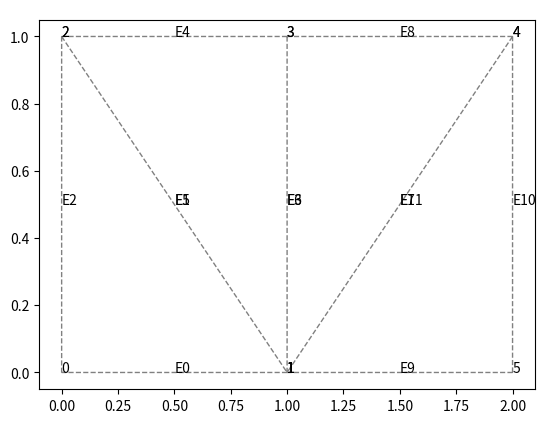
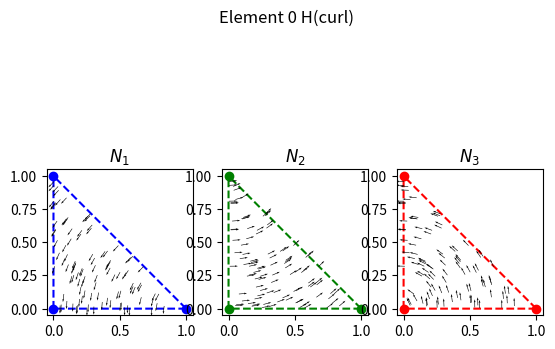
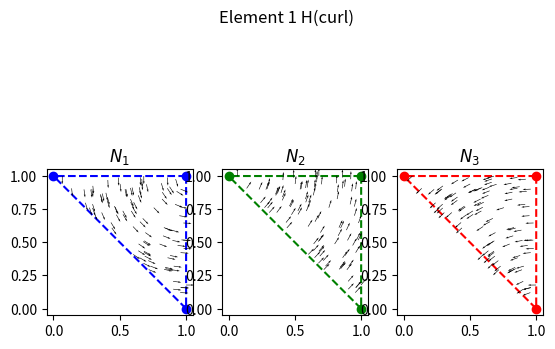
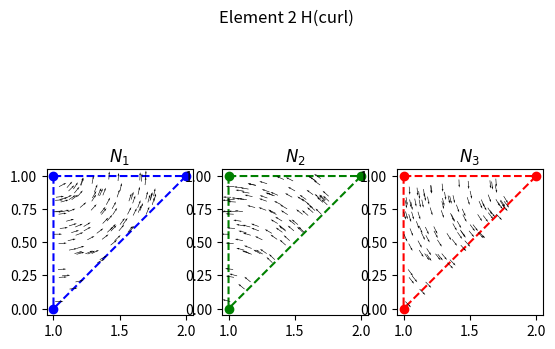
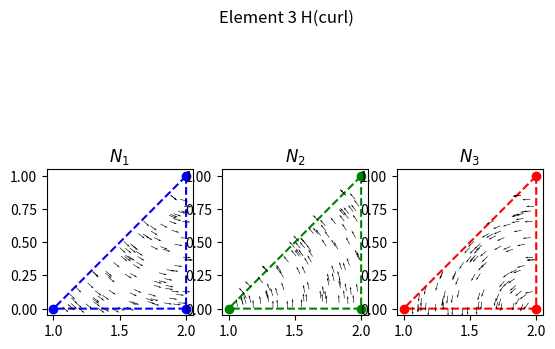
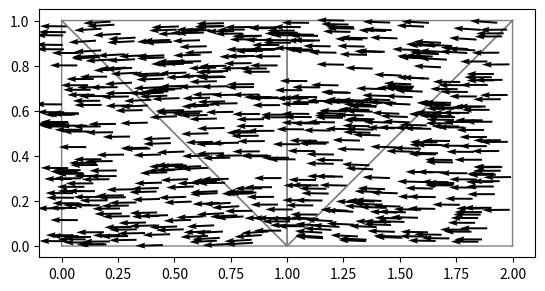

Source code (Python) for these figures, in order:
import numpy as np
import matplotlib.tri as tri
import matplotlib.pyplot as plt

np.set_printoptions(precision=2, linewidth=200)


def get_node_coords(element, edge_conn, elem_edge_conn, X):
    # Extract the edges
    E1 = elem_edge_conn[element][0]
    E2 = elem_edge_conn[element][1]
    E3 = elem_edge_conn[element][2]

    nodes_edge1 = edge_conn[E1]
    nodes_edge2 = edge_conn[E2]
    nodes_edge3 = edge_conn[E3]

    # Comine the edges based on the elem_edge_conn
    nodes = [
        nodes_edge1[0],
        nodes_edge1[1],
        nodes_edge2[0],
        nodes_edge2[1],
        nodes_edge3[0],
        nodes_edge3[1],
    ]

    # Extract the unique node tags in the order of the edge connectivity
    n1_tag = nodes_edge1[0]
    n2_tag = nodes_edge2[0]
    n3_tag = nodes_edge3[0]

    # Extract the coordinates
    n1_coord = X[n1_tag]
    n2_coord = X[n2_tag]
    n3_coord = X[n3_tag]
    return n1_coord, n2_coord, n3_coord


def TriangleGuassianQuadrature(element, edge_conn, elem_edge_conn, X, idx, idy):
    # Get the node coordinates for the element.
    n1_coord, n2_coord, n3_coord = get_node_coords(
        element, edge_conn, elem_edge_conn, X
    )

    pts = np.array([[1 / 3, 1 / 3, 1 / 3]])
    wts = np.array([1.0])
    I = 0.0
    for m in range(len(wts)):
        wt = wts[m]

        L = pts[m]
        L1 = L[0]
        L2 = L[1]
        L3 = L[2]

        # Extract x and y values for each node
        x1 = n1_coord[0]
        y1 = n1_coord[1]

        x2 = n2_coord[0]
        y2 = n2_coord[1]

        x3 = n3_coord[0]
        y3 = n3_coord[1]

        # Compute the point to evalute the shape functions at
        x = x1 * L1 + x2 * L2 + x3 * L3
        y = y1 * L1 + y2 * L2 + y3 * L3

        # Compute the shape stuff
        N1, N2, N3, curlN1, curlN2, curlN3, area = eval_shape_funcs(
            n1_coord, n2_coord, n3_coord, x, y
        )

        # Accumulate
        N = [N1, N2, N3]
        curlN = [curlN1, curlN2, curlN3]

        I += wt * (curlN[idx] * curlN[idy] + np.dot(N[idx], N[idy])) * area
    return I


def eval_shape_funcs(n1_coord, n2_coord, n3_coord, x, y):
    # Extract x and y values for each node
    x1 = n1_coord[0]
    y1 = n1_coord[1]

    x2 = n2_coord[0]
    y2 = n2_coord[1]

    x3 = n3_coord[0]
    y3 = n3_coord[1]

    # Element coefficiencts
    a1 = x2 * y3 - y2 * x3
    a2 = x3 * y1 - y3 * x1
    a3 = x1 * y2 - y1 * x2

    b1 = y2 - y3
    b2 = y3 - y1
    b3 = y1 - y2

    c1 = x3 - x2
    c2 = x1 - x3
    c3 = x2 - x1

    # Area of an element
    area = 0.5 * (b1 * c2 - b2 * c1)
    assert area > 0

    # Compute the length of each edge
    length = lambda x1, y1, x2, y2: np.sqrt((x1 - x2) ** 2 + (y1 - y2) ** 2)
    l1 = length(x1, y1, x2, y2)
    l2 = length(x2, y2, x3, y3)
    l3 = length(x3, y3, x1, y1)

    # Collect information and return them
    a = [a1, a2, a3]  # a term coeffs
    b = [b1, b2, b3]  # b term coeffs
    c = [c1, c2, c3]  # c term coeffs
    l = [l1, l2, l3]  # lengths

    # Area coordinate derivatives
    gradL1 = np.array([b[0], c[0]])  # ∇L_1
    gradL2 = np.array([b[1], c[1]])  # ∇L_2
    gradL3 = np.array([b[2], c[2]])  # ∇L_3

    # Area coordinate function eval at point (x,y)
    alpha = 1 / (2 * area)
    L1 = alpha * (a[0] + b[0] * x + c[0] * y)
    L2 = alpha * (a[1] + b[1] * x + c[1] * y)
    L3 = alpha * (a[2] + b[2] * x + c[2] * y)

    # Compute the shape function
    N1 = (L1 * gradL2 - L2 * gradL1) * l[0]
    N2 = (L2 * gradL3 - L3 * gradL2) * l[1]
    N3 = (L3 * gradL1 - L1 * gradL3) * l[2]

    # Compute the curl of the shape functions
    curlN1 = (l[0] / (2 * area)) * (
        (b[0] * c[1] - b[1] * c[0]) - (c[0] * b[1] - c[1] * b[0])
    )

    curlN2 = (l[1] / (2 * area)) * (
        (b[1] * c[2] - b[2] * c[1]) - (c[1] * b[2] - c[2] * b[1])
    )

    curlN3 = (l[2] / (2 * area)) * (
        (b[2] * c[0] - b[0] * c[2]) - (c[2] * b[0] - c[0] * b[2])
    )

    return N1, N2, N3, curlN1, curlN2, curlN3, area


# Barycenter sampling
def barycenter_sampling(n1_coord, n2_coord, n3_coord):
    """
    Reference element: new_point = (x, y)
    P1 = (x,y) for node 1
    P2 = (x,y) for node 2
    P3 = (x,y) for node 3
    """
    P1 = n1_coord
    P2 = n2_coord
    P3 = n3_coord

    r1 = np.random.rand()
    r2 = np.random.rand()
    # Ensure uniform distribution in triangle
    if r1 + r2 > 1:
        r1 = 1 - r1
        r2 = 1 - r2

    new_point = (1 - r1 - r2) * P1 + r1 * P2 + r2 * P3
    return new_point[0], new_point[1]  # xi and eta frame


def visualize_element_basis(element, edge_conn, elem_edge_conn, X, title=None):
    # Get the node coordinates for the element.
    n1_coord, n2_coord, n3_coord = get_node_coords(
        element, edge_conn, elem_edge_conn, X
    )

    # Initialize plot
    fig, ax = plt.subplots(ncols=3)

    # Plot the mesh
    triang = tri.Triangulation(
        [n1_coord[0], n2_coord[0], n3_coord[0]],
        [n1_coord[1], n2_coord[1], n3_coord[1]],
        [[0, 1, 2]],
    )
    ax[0].triplot(triang, "bo--")
    ax[1].triplot(triang, "go--")
    ax[2].triplot(triang, "ro--")

    # Compute the vector field inside the element
    npts = 100  # total number of points in the vector field
    for i in range(npts):
        # Get the x, y point in the triangle to evaluate the shape function
        x, y = barycenter_sampling(n1_coord, n2_coord, n3_coord)

        # Evaluate the shape funcs
        N1, N2, N3, curlN1, curlN2, curlN3, area = eval_shape_funcs(
            n1_coord, n2_coord, n3_coord, x, y
        )

        # Update the plot
        ax[0].quiver(x, y, N1[0], N1[1], width=4e-3)
        ax[1].quiver(x, y, N2[0], N2[1], width=4e-3)
        ax[2].quiver(x, y, N3[0], N3[1], width=4e-3)

    ax[0].set_aspect("equal")
    ax[1].set_aspect("equal")
    ax[2].set_aspect("equal")
    ax[0].set_title(r"$N_1$")
    ax[1].set_title(r"$N_2$")
    ax[2].set_title(r"$N_3$")
    fig.suptitle(title)
    plt.savefig(title + ".jpg", dpi=800)
    return


def plot_element_solution(
    element,
    edge_conn,
    elem_edge_conn,
    X,
    soln,
    fix,
    ax,
    signs=[1.0, 1.0, 1.0],
):
    # Get the node coordinates for the element.
    n1_coord, n2_coord, n3_coord = get_node_coords(
        element, edge_conn, elem_edge_conn, X
    )

    # Plot the element mesh
    triang = tri.Triangulation(
        [n1_coord[0], n2_coord[0], n3_coord[0]],
        [n1_coord[1], n2_coord[1], n3_coord[1]],
        [[0, 1, 2]],
    )
    ax.triplot(triang, color="grey", linestyle="-", linewidth=1.0)

    # Compute the vector field inside the element
    npts = 150  # total number of points in the vector field
    for i in range(npts):
        # Get the x, y point in the triangle to evaluate the shape function
        x, y = barycenter_sampling(n1_coord, n2_coord, n3_coord)

        # Evaluate the shape funcs
        N1, N2, N3, curlN1, curlN2, curlN3, area = eval_shape_funcs(
            n1_coord, n2_coord, n3_coord, x, y
        )

        E = signs[0] * N1 * soln[0] + signs[1] * N2 * soln[1] + signs[2] * N3 * soln[2]

        # Update the plot
        ax.quiver(x, y, E[0], E[1], width=4e-3)

    ax.set_aspect("equal")
    return


def plot_mesh(X, elem_conn, edge_conn, elem_edge_conn):
    fig, ax = plt.subplots()
    triang = tri.Triangulation(X[:, 0], X[:, 1], elem_conn)
    ax.triplot(triang, color="grey", linestyle="--", linewidth=1.0)

    # Plot the node tags for each element
    for e in range(len(elem_conn)):
        elem_node_tags = elem_conn[e]
        n1_tag = elem_node_tags[0]
        n2_tag = elem_node_tags[1]
        n3_tag = elem_node_tags[2]
        plt.text(X[n1_tag, 0], X[n1_tag, 1], f"{n1_tag}")
        plt.text(X[n2_tag, 0], X[n2_tag, 1], f"{n2_tag}")
        plt.text(X[n3_tag, 0], X[n3_tag, 1], f"{n3_tag}")

    # Plot the edges for each element
    for e in range(len(elem_conn)):
        edge_tags = elem_edge_conn[e]

        for edge_i in edge_tags:
            n1_tag = edge_conn[edge_i][0]  # Start node for edge
            n2_tag = edge_conn[edge_i][1]  # End node for edge
            x1 = X[n1_tag, 0]
            y1 = X[n1_tag, 1]
            x2 = X[n2_tag, 0]
            y2 = X[n2_tag, 1]
            xm = 0.5 * (x1 + x2)
            ym = 0.5 * (y1 + y2)
            plt.text(xm, ym, f"\nE{edge_i}")

    plt.savefig("mesh.jpg", dpi=1000)

    return


if __name__ == "__main__":
    # coords
    X = np.array(
        [
            [0.0, 0.0],  # node 0
            [1.0, 0.0],  # node 1
            [0.0, 1.0],  # node 2
            [1.0, 1.0],  # node 3
            [2.0, 1.0],  # node 4
            [2.0, 0.0],  # node 4
        ]
    )

    # elem -> node
    elem_conn = [
        [1, 2, 0],  # e0
        [3, 2, 1],  # e1
        [1, 4, 3],  # e2
        [1, 5, 4],  # e3
    ]

    edge_conn = [
        [0, 1],  # E0
        [1, 2],  # E1
        [2, 0],  # E2
        [1, 3],  # E3
        [3, 2],  # E4
        [2, 1],  # E5
        [3, 1],  # E6
        [1, 4],  # E7
        [4, 3],  # E8
        [1, 5],  # E9
        [5, 4],  # E10
        [4, 1],  # E11
    ]

    elem_edge_conn = [
        [2, 0, 1],
        [5, 3, 4],
        [7, 8, 6],
        [9, 10, 11],
    ]

    # Plot the mesh and the connectivity
    plot_mesh(X, elem_conn, edge_conn, elem_edge_conn)

    # Assemble stiffness matrix
    nelems = len(elem_conn)
    K = np.zeros((3 * nelems, 3 * nelems))
    # Loop through each element
    for e in range(len(elem_conn)):
        visualize_element_basis(
            e,
            edge_conn,
            elem_edge_conn,
            X,
            title=f"Element {e} H(curl)",
        )

        # Compute the local stiffness matrix (3x3)
        for i in range(3):
            row = elem_edge_conn[e][i]
            for j in range(3):
                col = elem_edge_conn[e][j]
                K[row, col] += TriangleGuassianQuadrature(
                    e, edge_conn, elem_edge_conn, X, i, j
                )
    print("\nStiffness Matrix (No BCs)")
    print(K)

    # Define G
    G = np.array(
        [
            [0, 1, 0, 0, 0, 1, 0, 0, 0, 0, 0, 0],  # edge 1, 5
            [0, 0, 0, 1, 0, 0, 1, 0, 0, 0, 0, 0],  # edge 3, 6
            [0, 0, 0, 0, 0, 0, 0, 1, 0, 0, 0, 1],  # edge 7, 11
        ]
    )

    # New system
    num_shared_edges = 3
    E = np.zeros((3 * nelems + num_shared_edges, 3 * nelems + num_shared_edges))
    E[0 : 3 * nelems, 0 : 3 * nelems] = K
    E[0 : 3 * nelems, [-1, -2, -3]] = G.T
    E[[-1, -2, -3], 0 : 3 * nelems] = G
    rhs = np.zeros(3 * nelems + num_shared_edges)

    print("\nMatrix E w/ Lagrange Multipliers")
    print(E)

    # Apply boundary condition to E
    bcs = [
        [8, 1.0],
        [4, 1.0],
        [0, -1.0],
        [9, -1.0],
        # [10, 0.0],
        # [2, 0.0],
    ]

    for bc in bcs:
        t = bc[0]  # tag
        v = bc[1]  # value
        print(t, v)
        E[t, :] = 0.0
        E[t, t] = 1.0
        rhs[t] = v
    # bc = 0
    # E[bc, :] = 0.0
    # E[bc, bc] = 1.0
    # rhs[bc] = 0.0

    # E[0, :] = 0.0
    # E[0, 0] = 1.0
    # rhs[0] = 1.0

    # E[2, :] = 0.0
    # E[2, 2] = 1.0
    # rhs[2] = 1.0

    # E[4, :] = 0.0
    # E[4, 4] = 1.0
    # rhs[4] = 1.0

    # E[7, :] = 0.0
    # E[7, 7] = 1.0
    # rhs[7] = 0.0

    # E[8, :] = 0.0
    # E[8, 8] = 1.0
    # rhs[8] = 1.0

    print("\nMatrix E w/ BCs")
    print(E)

    print("\n RHS Vector")
    print(rhs)
    print()
    u = np.linalg.solve(E, rhs)

    for i, soln_i in enumerate(u):
        print(f"u[{i}] = {soln_i:4f}")

    # Initialize plot
    print()
    fig1, ax1 = plt.subplots()
    soln1 = u[elem_edge_conn[0]]
    soln2 = u[elem_edge_conn[1]]
    soln3 = u[elem_edge_conn[2]]
    soln4 = u[elem_edge_conn[3]]
    plot_element_solution(
        0, edge_conn, elem_edge_conn, X, soln1, fig1, ax1, signs=[1, 1, 1]
    )
    plot_element_solution(
        1, edge_conn, elem_edge_conn, X, soln2, fig1, ax1, signs=[1, 1, 1]
    )
    plot_element_solution(
        2, edge_conn, elem_edge_conn, X, soln3, fig1, ax1, signs=[1, 1, 1]
    )
    plot_element_solution(
        3, edge_conn, elem_edge_conn, X, soln4, fig1, ax1, signs=[1, 1, 1]
    )
    plt.savefig("fem.jpg", dpi=800)
    # plt.show()
